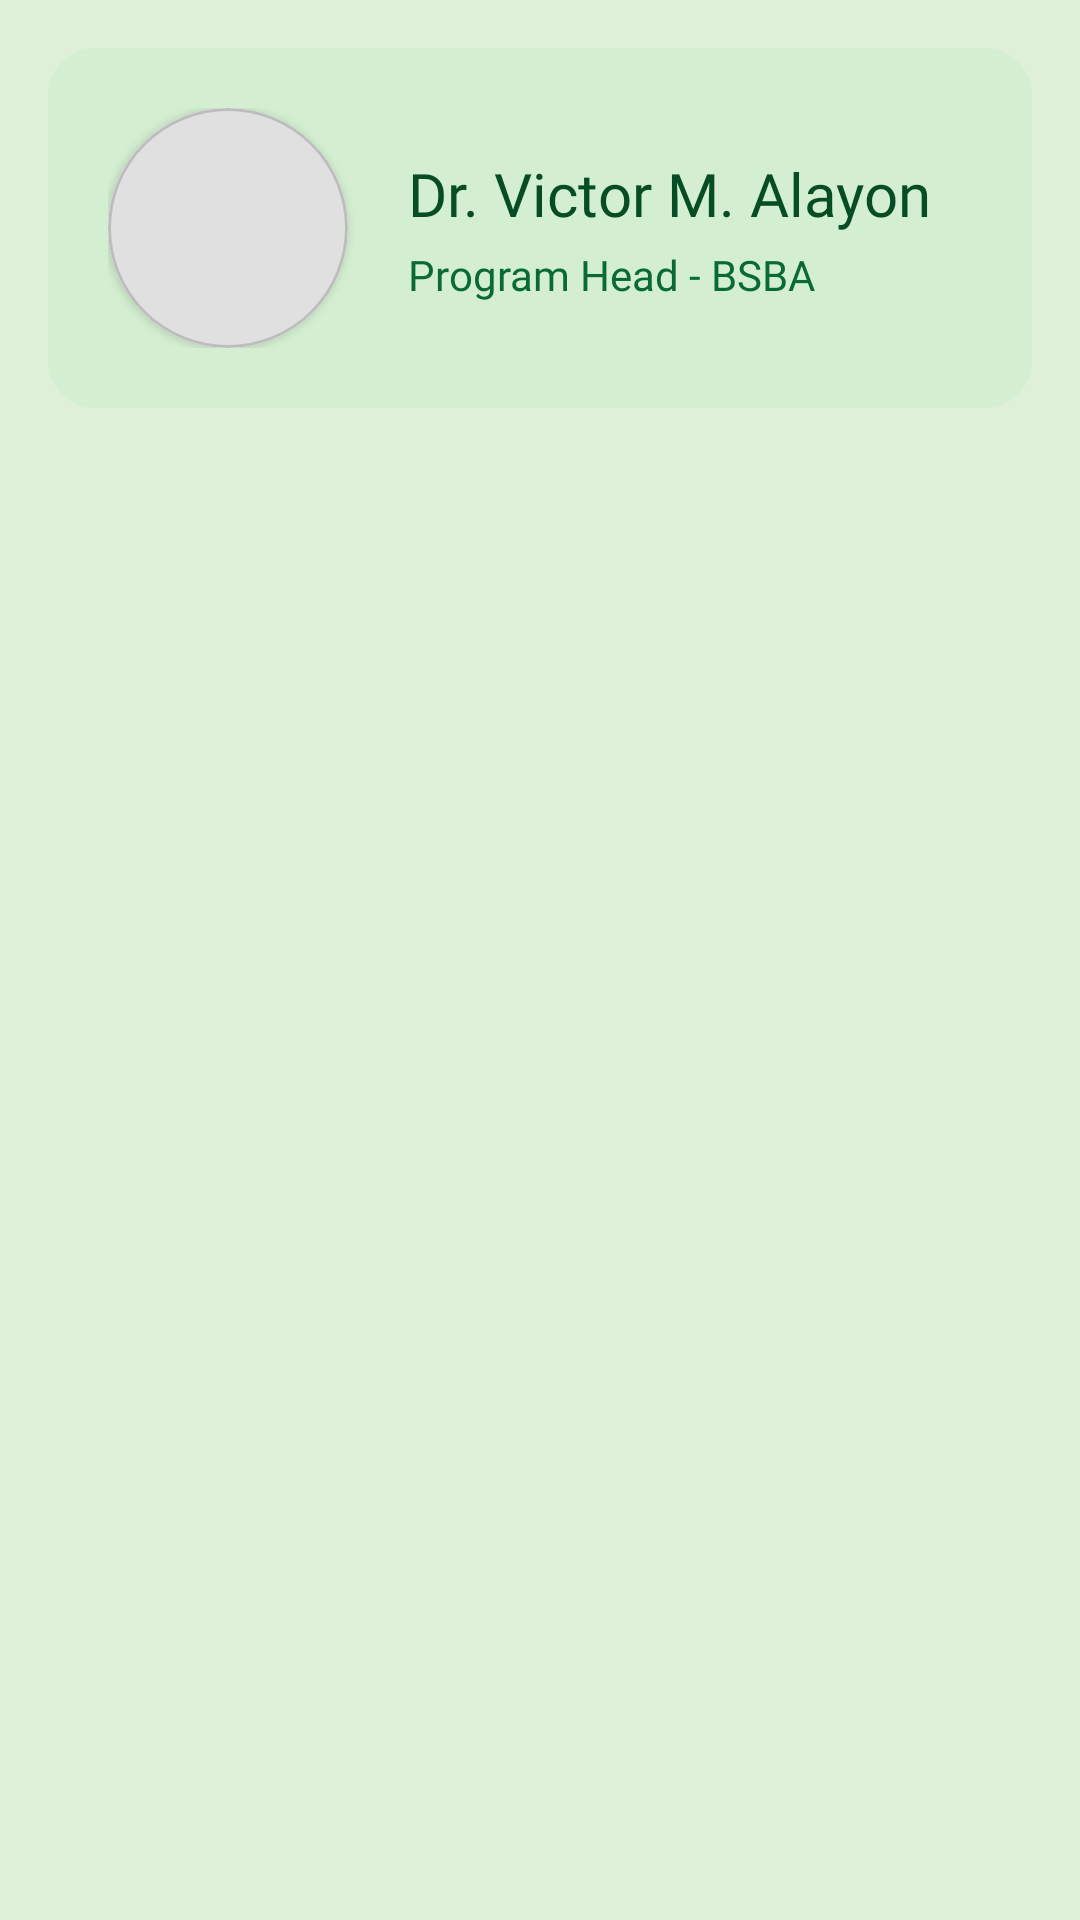

Produce the Android XML layout that renders to this screen, including the resource entries it uses.
<!-- AndroidManifest.xml: application theme Theme.BulSUStudentEHandbook -->
<!-- res/layout/fragment_cba_faculty.xml -->
<?xml version="1.0" encoding="utf-8"?>
<ScrollView
    xmlns:android="http://schemas.android.com/apk/res/android"
    xmlns:app="http://schemas.android.com/apk/res-auto"
    xmlns:tools="http://schemas.android.com/tools"
    android:layout_width="match_parent"
    android:layout_height="match_parent"
    android:fillViewport="true"
    android:background="#DFF0D8"
    tools:context=".CbaFacultyFragment">

    <LinearLayout
        android:layout_width="match_parent"
        android:layout_height="wrap_content"
        android:orientation="vertical"
        android:padding="16dp">

        
        <LinearLayout
            android:layout_width="match_parent"
            android:layout_height="wrap_content"
            android:orientation="horizontal"
            android:background="@drawable/rounded_corners"
            android:padding="20dp"
            android:gravity="center_vertical">

            
            <androidx.cardview.widget.CardView
                android:layout_width="80dp"
                android:layout_height="80dp"
                app:cardCornerRadius="40dp"
                android:layout_marginEnd="20dp">

                <ImageView
                    android:layout_width="match_parent"
                    android:layout_height="match_parent"
                    android:src="@drawable/ic_logo_placeholder"
                    android:scaleType="centerCrop"
                    android:contentDescription="Faculty Photo"/>

            </androidx.cardview.widget.CardView>

            
            <LinearLayout
                android:layout_width="wrap_content"
                android:layout_height="wrap_content"
                android:orientation="vertical">

                <TextView
                    android:layout_width="wrap_content"
                    android:layout_height="wrap_content"
                    android:text="Dr. Victor M. Alayon"
                    android:fontFamily="@font/montserrat_bold"
                    android:textColor="#064c24"
                    android:textSize="20sp" />

                <TextView
                    android:layout_width="wrap_content"
                    android:layout_height="wrap_content"
                    android:text="Program Head - BSBA"
                    android:fontFamily="@font/montserrat_medium_italic"
                    android:textColor="#0a6b32"
                    android:textSize="14sp"
                    android:layout_marginTop="4dp"/>
            </LinearLayout>

        </LinearLayout>

        

    </LinearLayout>
</ScrollView>
<!-- resources referenced by this layout -->
<resources>
  <!-- drawable ic_logo_placeholder (drawable) -->
  <?xml version="1.0" encoding="utf-8"?>
  <shape xmlns:android="http://schemas.android.com/apk/res/android"
      android:shape="oval">
  
      
      <solid android:color="#E0E0E0"/>
  
      
      <stroke
          android:width="1dp"
          android:color="#BDBDBD"/>
  
  </shape>
  <!-- drawable rounded_corners (drawable) -->
  <shape xmlns:android="http://schemas.android.com/apk/res/android"
      android:shape="rectangle">
      <solid android:color="#D3EED1" />
      <corners android:radius="16dp" />
  </shape>
  <style name="Theme.BulSUStudentEHandbook" parent="Base.Theme.BulSUStudentEHandbook" />
  <style name="Base.Theme.BulSUStudentEHandbook" parent="Theme.Material3.DayNight.NoActionBar">
          
          
      </style>
</resources>
